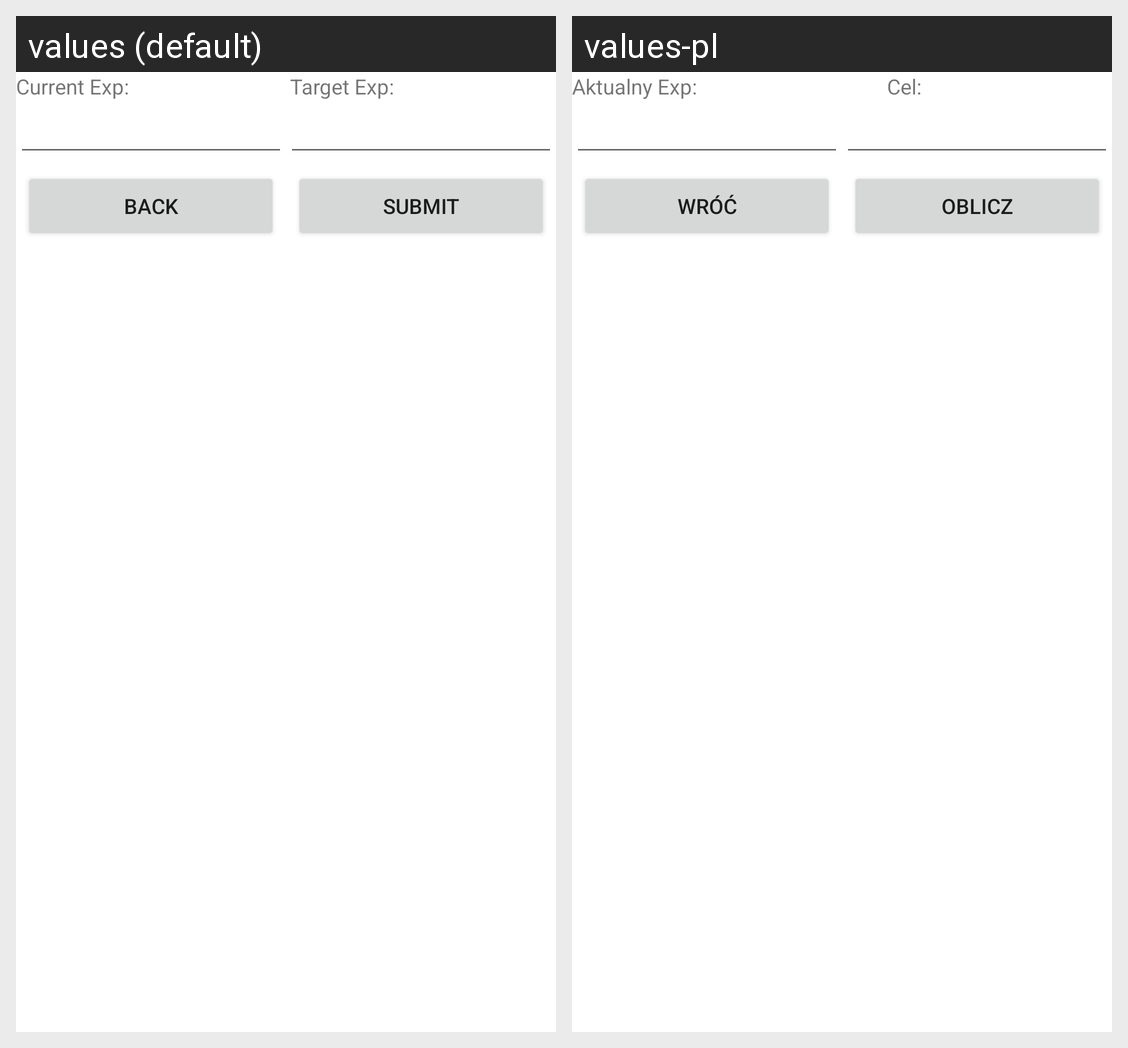

The same Android screen rendered under two of its app's locales, left to right. List the strings drawn on it with the default value and each locale's translation.
Android screen res/layout/activity_data_for_calc.xml rendered under 2 locales, left to right: values (default), values-pl. Device: Nexus 5 (rendered at 1080×1920; each locale shown at half size, 540×960, under a caption strip naming it); theme Theme.RuneScapeCalc.
Strings drawn on this screen, with the default value and each locale's value (text and hints the layout hard-codes, and strings that could not be matched under every locale, appear in the picture but are not listed):

txtOldExp
  values: Current Exp:
  values-pl: Aktualny Exp:

txtNewExp
  values: Target Exp:
  values-pl: Cel:

back
  values: Back
  values-pl: Wróć

btnCalc
  values: Submit
  values-pl: Oblicz
